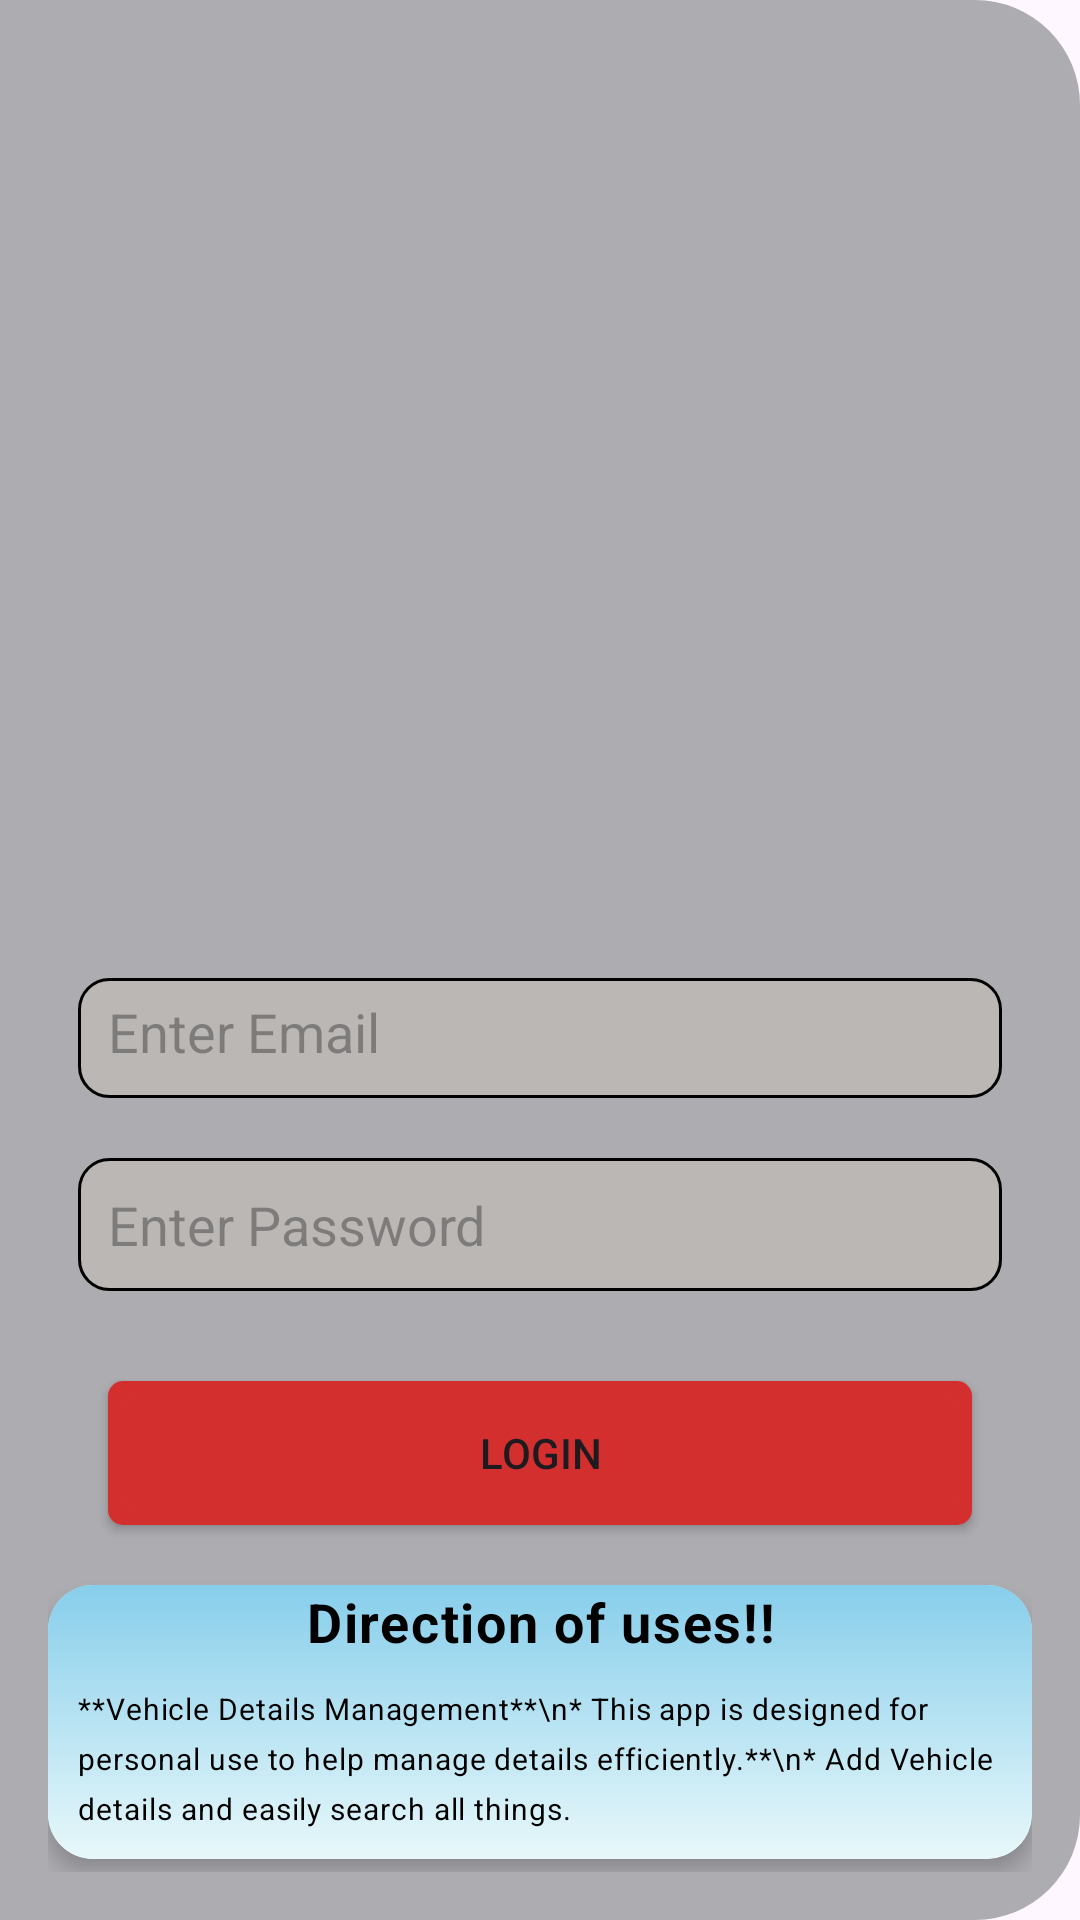

Reconstruct the res/layout file that produces this screen, plus the resources it refers to.
<!-- AndroidManifest.xml: application theme Theme.VIManagement -->
<!-- res/layout/activity_main.xml -->
<LinearLayout xmlns:android="http://schemas.android.com/apk/res/android"
    android:layout_width="match_parent"
    android:layout_height="match_parent"
    xmlns:card_view="http://schemas.android.com/apk/res-auto"
    android:orientation="vertical"
    android:background="@drawable/details_bg"
    android:padding="16dp">

    <ImageView
        android:id="@+id/gifImageView"
        android:layout_width="match_parent"
        android:layout_height="300dp"
        android:layout_gravity="center" />

    <EditText
        android:id="@+id/email"
        android:layout_width="match_parent"
        android:layout_height="40dp"
        android:background="@drawable/edt_round"
        android:layout_margin="10dp"
        android:padding="10dp"
        android:textColor="@color/black"
        android:hint="Enter Email"
        android:inputType="textEmailAddress" />

    <EditText
        android:id="@+id/password"
        android:layout_width="match_parent"
        android:layout_height="wrap_content"
        android:background="@drawable/edt_round"
        android:layout_margin="10dp"
        android:padding="10dp"
        android:textColor="@color/black"
        android:hint="Enter Password"
        android:inputType="textPassword" />

    <androidx.appcompat.widget.AppCompatButton
        android:id="@+id/loginButton"
        android:layout_width="match_parent"
        android:layout_height="wrap_content"
        android:layout_margin="20dp"
        android:background="@drawable/btn_round"
        android:backgroundTint="@color/red_700"
        android:text="Login" />

    <androidx.cardview.widget.CardView
        android:layout_width="match_parent"
        android:layout_height="wrap_content"
        android:padding="16dp"
        card_view:cardCornerRadius="15dp"
        card_view:cardElevation="4dp">

        <LinearLayout
            android:layout_width="match_parent"
            android:layout_height="wrap_content"
            android:background="@drawable/gradient_bg"
            android:orientation="vertical">

            <TextView
                android:layout_width="match_parent"
                android:layout_height="wrap_content"
                android:text="Direction of uses!!"
                android:gravity="center"
                android:textAppearance="?attr/textAppearanceBody1"
                android:textColor="@color/black"
                android:textSize="18sp"
                android:textStyle="bold"/>

            <TextView
                android:layout_width="match_parent"
                android:layout_height="wrap_content"
                android:lineSpacingExtra="5dp"
                android:padding="10dp"
                android:text="**Vehicle Details Management**\n* This app is designed for personal use to help manage details efficiently.**\n* Add Vehicle details and easily search all things."
                android:textAppearance="?attr/textAppearanceBody1"
                android:textColor="@color/black"
                android:textSize="10sp" />


        </LinearLayout>
    </androidx.cardview.widget.CardView>

</LinearLayout>
<!-- resources referenced by this layout -->
<resources>
  <color name="black">#FF000000</color>
  <color name="red_700">#D32F2F</color>
  <!-- drawable btn_round (drawable) -->
  <?xml version="1.0" encoding="utf-8"?>
  <layer-list xmlns:android="http://schemas.android.com/apk/res/android">
      <item>
          <shape android:shape="rectangle">
              <solid android:color="@color/grey"/>
              <corners android:radius="5dp"/>
          </shape>
      </item>
      <item android:top="5dp" android:left="5dp" android:right="5dp" android:bottom="5dp">
          <shape android:shape="rectangle">
              <gradient
                  android:startColor="@color/blue"
                  android:centerColor="@color/blue"
                  android:endColor="@color/blue"
                  android:angle="45"/>
              <corners android:radius="5dp"/>
          </shape>
      </item>
  </layer-list>
  <!-- drawable details_bg (drawable) -->
  <?xml version="1.0" encoding="utf-8"?>
  <shape xmlns:android="http://schemas.android.com/apk/res/android"
      android:shape="rectangle"
      android:padding="4dp">
      <solid android:color="#ACACB1" />
      <corners
          android:topRightRadius="35dp"
          android:bottomRightRadius="35dp"/>
  </shape>
  <!-- drawable edt_round (drawable) -->
  <?xml version="1.0" encoding="utf-8"?>
  <shape xmlns:android="http://schemas.android.com/apk/res/android"
      android:shape="rectangle">
      <solid android:color="#BAB7B4" />
      <stroke
          android:color="@color/black"
          android:width="1dp"/>
      <corners android:radius="10dp" />
  </shape>
  <!-- drawable gradient_bg (drawable) -->
  <?xml version="1.0" encoding="utf-8"?>
  <layer-list xmlns:android="http://schemas.android.com/apk/res/android">
      <item>
          <shape android:shape="rectangle">
              <gradient
                  android:angle="90"
                  android:startColor="#E8F8FA"
              android:endColor="#87CEEB"
              android:type="linear"/>
          </shape>
      </item>
  </layer-list>
  <style name="Theme.VIManagement" parent="Base.Theme.VIManagement" />
  <color name="grey">#efefef</color>
  <color name="blue">#225278</color>
  <style name="Base.Theme.VIManagement" parent="Theme.Material3.DayNight.NoActionBar">
          
          
      </style>
</resources>
